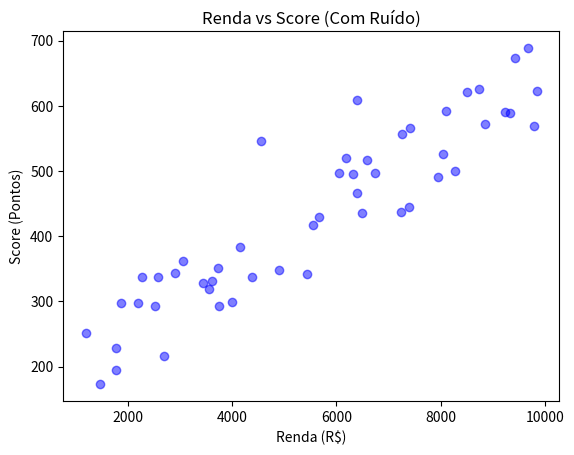

This chart was generated by the following Python code:
import numpy as np
import pandas as pd
import matplotlib.pyplot as plt

# sempre gerar os mesmos números
np.random.seed(42)

# Gerar 50 clientes
n_samples = 50

# Renda aleatória entre R$ 1000 e R$ 10.000
X_renda = np.random.randint(1000, 10000, n_samples)

# FÓRMULA
# y = w * x + b + ruído
# Peso (w) = 0.05
# Bias (b) = 150
ruido = np.random.normal(0, 50, n_samples) 

y_score = (0.05 * X_renda) + 150 + ruido

# Salvar
df = pd.DataFrame({'Renda': X_renda, 'Score': y_score})
df.to_csv('dados_credito.csv', index=False)

print("--- Dados Gerados ---")
print(df.head())

# Visualizar a dispersão (Para provar que parece uma reta)
plt.scatter(df['Renda'], df['Score'], color='blue', alpha=0.5)
plt.title('Renda vs Score (Com Ruído)')
plt.xlabel('Renda (R$)')
plt.ylabel('Score (Pontos)')
plt.savefig('dispersao_dados.png')
print("Gráfico 'dispersao_dados.png' salvo.")